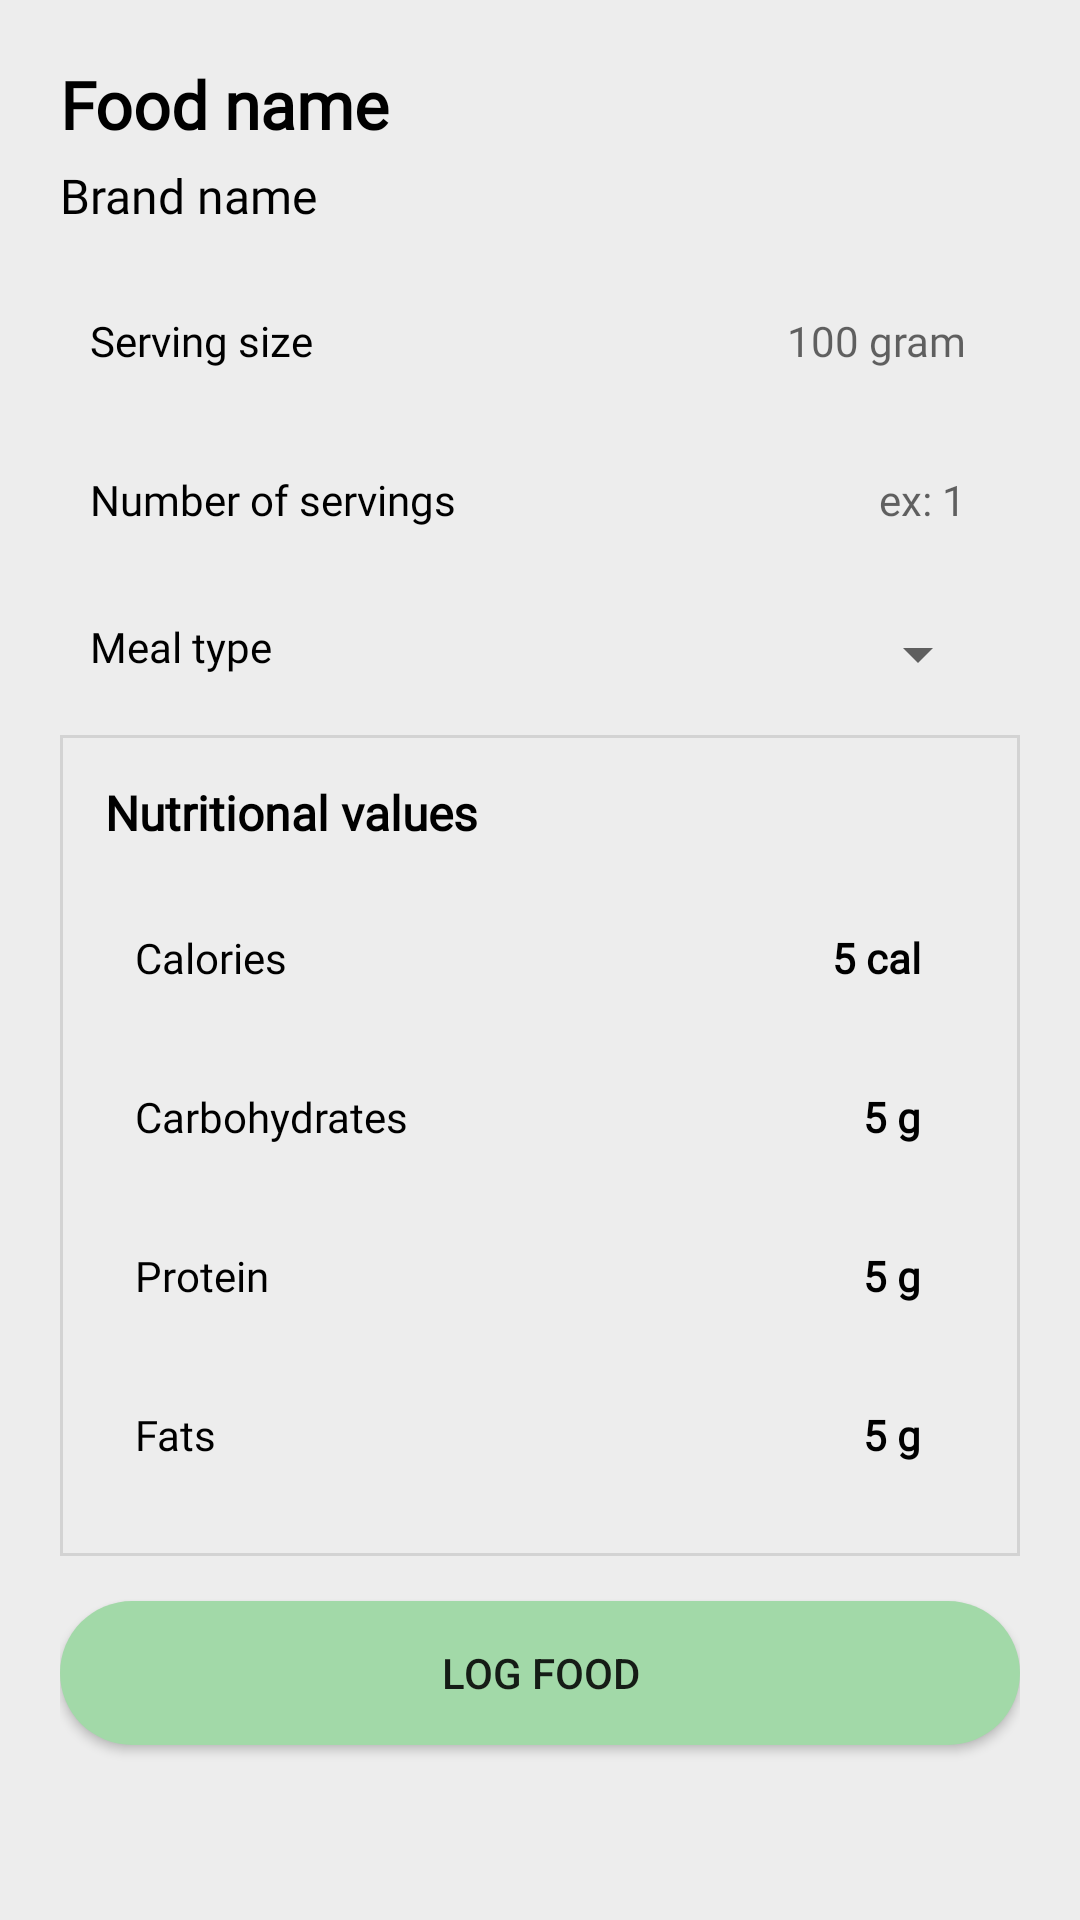

Android layout source for this screen:
<!-- AndroidManifest.xml: application theme Theme.ProiectLicenta -->
<!-- res/layout/activity_log_food.xml -->
<?xml version="1.0" encoding="utf-8"?>
<LinearLayout xmlns:android="http://schemas.android.com/apk/res/android"
    xmlns:app="http://schemas.android.com/apk/res-auto"
    xmlns:tools="http://schemas.android.com/tools"
    android:layout_width="match_parent"
    android:layout_height="match_parent"
    android:orientation="vertical"
    android:padding="20dp"
    android:background="#EDEDED"
    tools:context=".LogFood">

    <TextView
        android:layout_width="match_parent"
        android:layout_height="wrap_content"
        android:id="@+id/foodName"
        android:text="Food name"
        android:textSize="22dp"
        android:maxLines="1"
        android:textStyle="bold"
        android:fontFamily="@font/sfpro"
        android:textColor="#000000"
        android:layout_marginBottom="5dp"/>

    <TextView
        android:layout_width="match_parent"
        android:layout_height="wrap_content"
        android:id="@+id/brandName"
        android:text="Brand name"
        android:textSize="16dp"
        android:maxLines="1"
        android:fontFamily="@font/sfpro"
        android:textColor="#000000"/>

    <LinearLayout
        android:layout_width="match_parent"
        android:layout_height="match_parent"
        android:background="#EDEDED"
        android:layout_marginTop="10dp"
        android:orientation="vertical">

        <LinearLayout
            android:layout_width="match_parent"
            android:layout_height="wrap_content"
            android:layout_marginBottom="8dp">

            <TextView
                android:layout_marginTop="10dp"
                android:layout_width="0dp"
                android:layout_height="wrap_content"
                android:layout_weight="1"
                android:text="Serving size"
                android:fontFamily="@font/sfpro"
                android:textColor="#000000"
                android:textSize="14sp"
                android:layout_marginLeft="10dp"/>

            
            <TextView
                android:layout_marginTop="10dp"
                android:id="@+id/servingsize"
                android:layout_width="0dp"
                android:layout_height="wrap_content"
                android:layout_weight="1"
                android:background="@null"
                android:textSize="14sp"
                android:padding="8dp"
                android:gravity="right"
                android:inputType="text"
                android:hint="100 gram"
                android:fontFamily="@font/sfpro"
                android:textColor="#000000"
                android:layout_marginRight="10dp"/>

        </LinearLayout>

        <LinearLayout
            android:layout_width="match_parent"
            android:layout_height="wrap_content"
            android:layout_marginBottom="12dp">

            <TextView
                android:layout_marginTop="10dp"
                android:layout_width="0dp"
                android:layout_height="wrap_content"
                android:layout_weight="1"
                android:text="Number of servings"
                android:textSize="14sp"
                android:fontFamily="@font/sfpro"
                android:textColor="#000000"
                android:layout_marginLeft="10dp"/>

            
            <EditText
                android:layout_marginTop="10dp"
                android:id="@+id/nrOfServingsEt"
                android:layout_width="0dp"
                android:layout_height="wrap_content"
                android:layout_weight="1"
                android:background="@null"
                android:textSize="14sp"
                android:padding="8dp"
                android:gravity="right"
                android:inputType=""
                android:hint="ex: 1"
                android:maxLines="1"
                android:fontFamily="@font/sfpro"
                android:textColor="#000000"
                android:layout_marginRight="10dp"/>
        </LinearLayout>

        <LinearLayout
            android:layout_width="match_parent"
            android:layout_height="wrap_content"
            android:layout_marginBottom="15dp">

            <TextView
                android:layout_marginTop="10dp"
                android:layout_width="0dp"
                android:layout_height="wrap_content"
                android:layout_weight="1"
                android:text="Meal type"
                android:fontFamily="@font/sfpro"
                android:textColor="#000000"
                android:textSize="14sp"
                android:layout_marginLeft="10dp"/>

            
            <Spinner
                android:layout_marginTop="10dp"
                android:id="@+id/mealTypeSpinner"
                android:layout_width="0dp"
                android:layout_height="wrap_content"
                android:layout_weight="1"
                android:textSize="14sp"
                android:fontFamily="@font/sfpro"
                android:textColor="#000000"
                android:padding="8dp"
                android:gravity="right"
                android:layout_marginRight="10dp"/>
        </LinearLayout>

        <LinearLayout
            android:layout_width="match_parent"
            android:layout_height="wrap_content"
            android:orientation="vertical"
            android:padding="15dp"
            android:background="@drawable/lin_layout_lightgrey_border"
            >

            <TextView
                android:layout_width="match_parent"
                android:layout_height="wrap_content"
                android:text="Nutritional values"
                android:textSize="16dp"
                android:textStyle="bold"
                android:fontFamily="@font/sfpro"
                android:textColor="#000000"
                android:layout_marginBottom="10dp"/>

            <LinearLayout
                android:layout_width="match_parent"
                android:layout_height="wrap_content"
                android:layout_marginBottom="8dp">

                <TextView
                    android:layout_marginTop="10dp"
                    android:layout_width="0dp"
                    android:layout_height="wrap_content"
                    android:layout_weight="1"
                    android:text="Calories"
                    android:textSize="14sp"
                    android:fontFamily="@font/sfpro"
                    android:textColor="#000000"
                    android:layout_marginLeft="10dp"/>

                
                <TextView
                    android:layout_marginTop="10dp"
                    android:id="@+id/caloriesTv"
                    android:layout_width="0dp"
                    android:layout_height="wrap_content"
                    android:layout_weight="1"
                    android:background="@null"
                    android:textSize="14sp"
                    android:padding="8dp"
                    android:text="5 cal"
                    android:textStyle="bold"
                    android:fontFamily="@font/sfpro"
                    android:textColor="#000000"
                    android:gravity="right"
                    android:layout_marginRight="10dp"/>
            </LinearLayout>

            <LinearLayout
                android:layout_width="match_parent"
                android:layout_height="wrap_content"
                android:layout_marginBottom="8dp">

                <TextView
                    android:layout_marginTop="10dp"
                    android:layout_width="0dp"
                    android:layout_height="wrap_content"
                    android:layout_weight="1"
                    android:text="Carbohydrates"
                    android:textSize="14sp"
                    android:fontFamily="@font/sfpro"
                    android:textColor="#000000"
                    android:layout_marginLeft="10dp"/>

                
                <TextView
                    android:layout_marginTop="10dp"
                    android:id="@+id/carbsTv"
                    android:layout_width="0dp"
                    android:layout_height="wrap_content"
                    android:layout_weight="1"
                    android:background="@null"
                    android:textSize="14sp"
                    android:padding="8dp"
                    android:textStyle="bold"
                    android:gravity="right"
                    android:text="5 g"
                    android:fontFamily="@font/sfpro"
                    android:textColor="#000000"
                    android:layout_marginRight="10dp"/>
            </LinearLayout>

            <LinearLayout
                android:layout_width="match_parent"
                android:layout_height="wrap_content"
                android:layout_marginBottom="8dp">

                <TextView
                    android:layout_marginTop="10dp"
                    android:layout_width="0dp"
                    android:layout_height="wrap_content"
                    android:layout_weight="1"
                    android:text="Protein"
                    android:textSize="14sp"
                    android:fontFamily="@font/sfpro"
                    android:textColor="#000000"
                    android:layout_marginLeft="10dp"/>

                
                <TextView
                    android:layout_marginTop="10dp"
                    android:id="@+id/proteinTv"
                    android:layout_width="0dp"
                    android:layout_height="wrap_content"
                    android:layout_weight="1"
                    android:background="@null"
                    android:textSize="14sp"
                    android:padding="8dp"
                    android:text="5 g"
                    android:textStyle="bold"
                    android:gravity="right"
                    android:fontFamily="@font/sfpro"
                    android:textColor="#000000"
                    android:layout_marginRight="10dp"/>
            </LinearLayout>

            <LinearLayout
                android:layout_width="match_parent"
                android:layout_height="wrap_content"
                android:layout_marginBottom="8dp">

                <TextView
                    android:layout_marginTop="10dp"
                    android:layout_width="0dp"
                    android:layout_height="wrap_content"
                    android:layout_weight="1"
                    android:text="Fats"
                    android:textSize="14sp"
                    android:fontFamily="@font/sfpro"
                    android:textColor="#000000"
                    android:layout_marginLeft="10dp"/>

                
                <TextView
                    android:layout_marginTop="10dp"
                    android:id="@+id/fatsTv"
                    android:layout_width="0dp"
                    android:layout_height="wrap_content"
                    android:layout_weight="1"
                    android:background="@null"
                    android:textSize="14sp"
                    android:padding="8dp"
                    android:fontFamily="@font/sfpro"
                    android:textColor="#000000"
                    android:gravity="right"
                    android:text="5 g"
                    android:textStyle="bold"
                    android:layout_marginRight="10dp"/>
            </LinearLayout>

        </LinearLayout>

        <Button
            android:id="@+id/logFood"
            android:layout_width="match_parent"
            android:layout_height="wrap_content"
            android:layout_marginTop="15dp"
            android:background="@drawable/button_ios"
            android:text="Log food" />
    </LinearLayout>

</LinearLayout>
<!-- resources referenced by this layout -->
<resources>
  <!-- drawable button_ios (drawable) -->
  <?xml version="1.0" encoding="utf-8"?>
  <selector xmlns:android="http://schemas.android.com/apk/res/android">
  
      <item android:state_pressed="true">
          <shape android:shape="rectangle">
              <solid android:color="#B1E0B4" />
              <corners android:radius="24dp" />
          </shape>
      </item>
  
      <item>
          <shape android:shape="rectangle">
              <solid android:color="#A2D9A8" />
              <corners android:radius="24dp" />
          </shape>
      </item>
  
  </selector>
  <!-- drawable lin_layout_lightgrey_border (drawable) -->
  <?xml version="1.0" encoding="utf-8"?>
  <shape xmlns:android="http://schemas.android.com/apk/res/android"
      android:shape="rectangle">
      <solid android:color="#EDEDED" /> 
      <stroke
          android:width="1dp"
          android:color="#D3D3D3" /> 
  </shape>
  <style name="Theme.ProiectLicenta" parent="Theme.MaterialComponents.DayNight.NoActionBar">
          
          <item name="colorPrimary">#A2D9A8</item>
          <item name="colorPrimaryVariant">#8CCB8E</item>
          <item name="colorOnPrimary">@color/white</item>
          
          <item name="colorSecondary">@color/teal_200</item>
          <item name="colorSecondaryVariant">@color/teal_700</item>
          <item name="colorOnSecondary">@color/black</item>
          
          <item name="android:statusBarColor">?attr/colorPrimaryVariant</item>
          
      </style>
  <!-- not gathered from this repository: default colours our renderer supplied (Android Studio template values) -->
  <color name="teal_200">#FF03DAC5</color>
  <color name="teal_700">#FF018786</color>
  <color name="black">#FF000000</color>
  <color name="white">#FFFFFFFF</color>
</resources>
